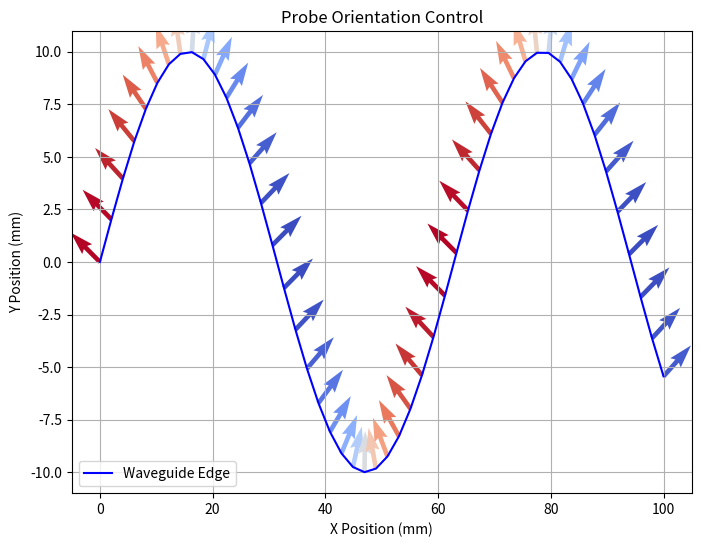

Reproduce this figure in Python.
import numpy as np
import matplotlib.pyplot as plt


def compute_normals(x, y):

    dx = np.gradient(x)
    dy = np.gradient(y)

    # Compute normal vectors (perpendicular to tangent)
    normal_x = -dy
    normal_y = dx

    # Normalize vectors
    magnitude = np.sqrt(normal_x ** 2 + normal_y ** 2)
    normal_x /= magnitude
    normal_y /= magnitude

    # Compute rotation angles (degrees)
    angles = np.degrees(np.arctan2(normal_y, normal_x))

    return normal_x, normal_y, angles


# Example X, Y profile
x = np.linspace(0, 100, 50)
y = np.sin(x / 10) * 10  # Example waveguide shape

# Compute normal vectors
normal_x, normal_y, angles = compute_normals(x, y)

# Plot normal vectors
plt.figure(figsize=(8, 6))
plt.plot(x, y, 'b-', label="Waveguide Edge")
plt.quiver(x, y, normal_x, normal_y, angles, cmap="coolwarm", scale=15)
plt.xlabel("X Position (mm)")
plt.ylabel("Y Position (mm)")
plt.title("Probe Orientation Control")
plt.legend()
plt.grid()
plt.show()
